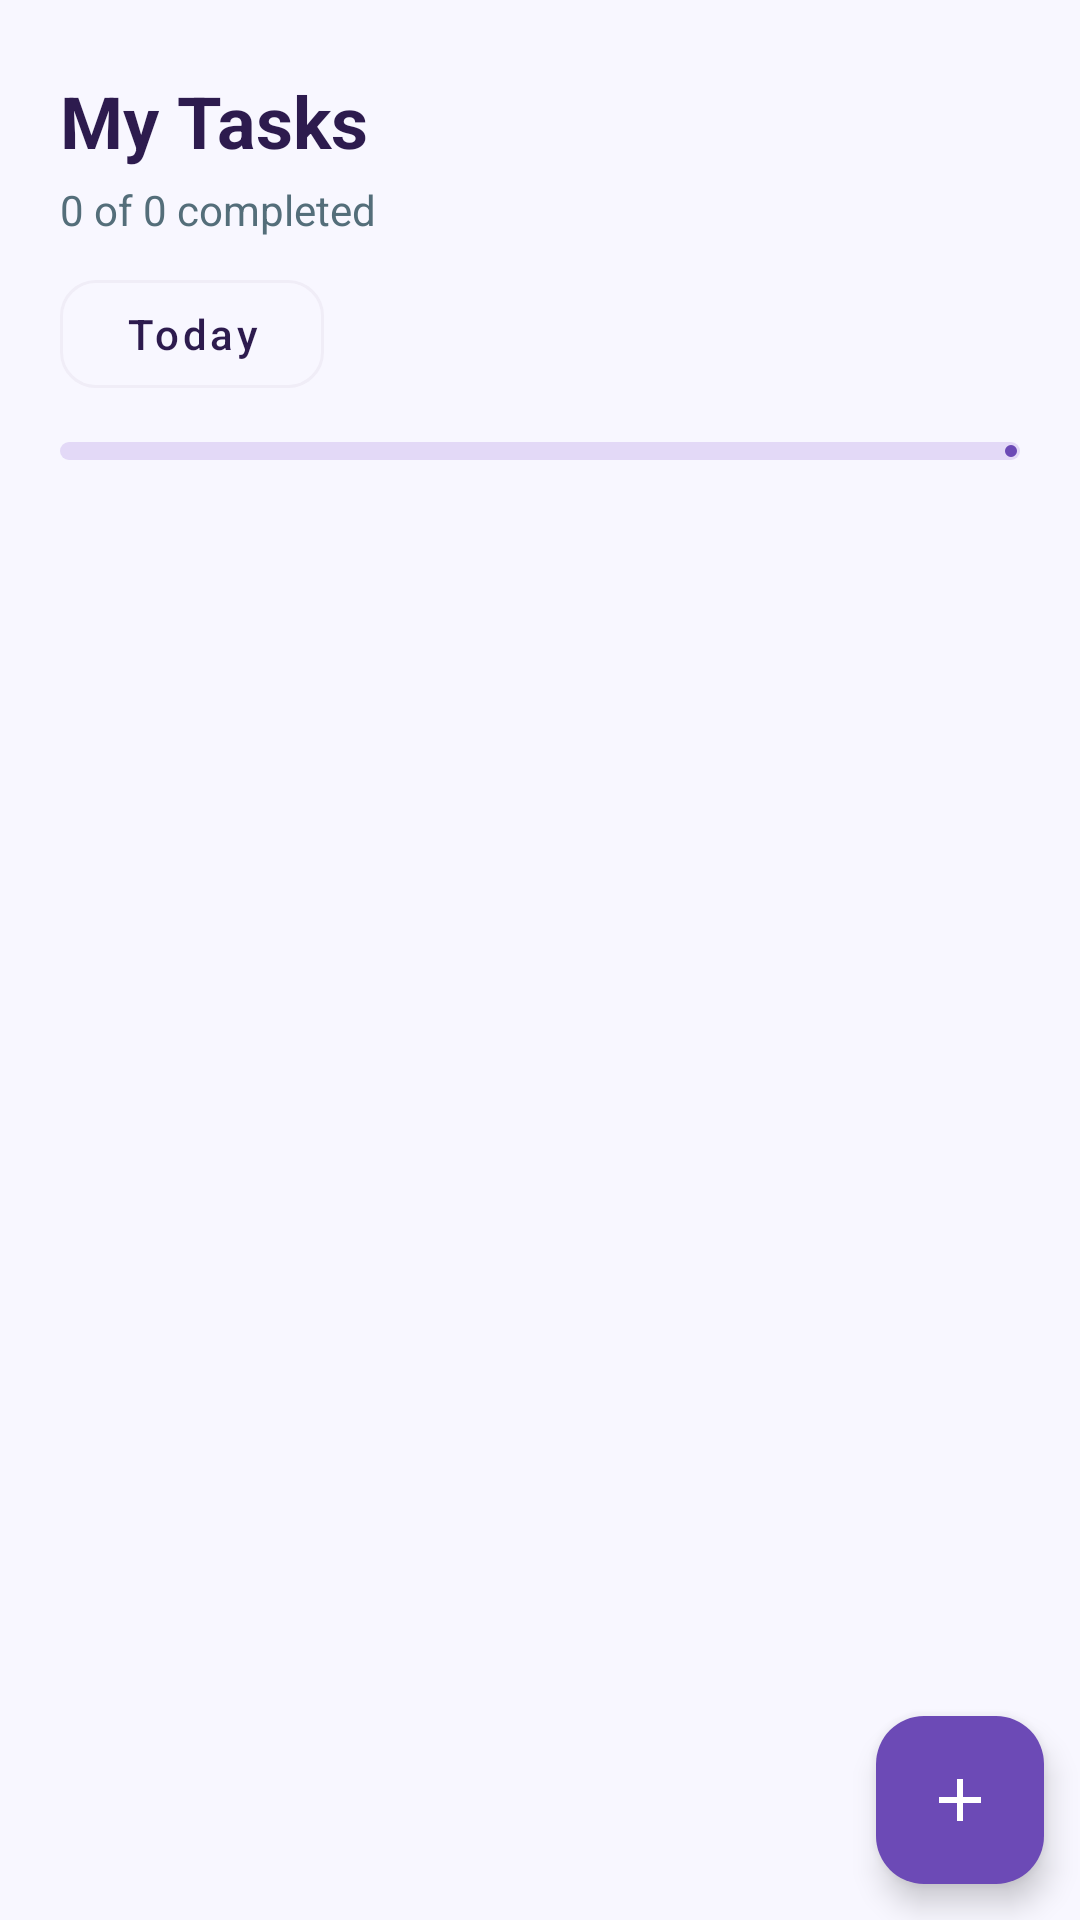

Here is an Android app screen rendered from its layout file. Give the layout XML and the strings, colors and styles it references.
<!-- AndroidManifest.xml: application theme Theme.StudyPlanner -->
<!-- res/layout/fragment_tasks.xml -->
<?xml version="1.0" encoding="utf-8"?>
<androidx.constraintlayout.widget.ConstraintLayout
    xmlns:android="http://schemas.android.com/apk/res/android"
    xmlns:tools="http://schemas.android.com/tools"
    xmlns:app="http://schemas.android.com/apk/res-auto"
    android:layout_width="match_parent"
    android:layout_height="match_parent"
    android:background="@color/screen_background"
    tools:context=".TasksFragment">

    

    <LinearLayout
        android:id="@+id/headerSection"
        android:layout_width="0dp"
        android:layout_height="wrap_content"
        android:orientation="vertical"
        android:paddingHorizontal="20dp"
        android:paddingTop="24dp"
        android:paddingBottom="16dp"
        app:layout_constraintTop_toTopOf="parent"
        app:layout_constraintStart_toStartOf="parent"
        app:layout_constraintEnd_toEndOf="parent">

        <TextView
            android:id="@+id/tvTasksTitle"
            android:layout_width="wrap_content"
            android:layout_height="wrap_content"
            android:text="My Tasks"
            android:textColor="@color/text_primary"
            android:textSize="24sp"
            android:textStyle="bold" />

        <TextView
            android:id="@+id/tvTasksSubtitle"
            android:layout_width="wrap_content"
            android:layout_height="wrap_content"
            android:layout_marginTop="4dp"
            android:text="0 of 0 completed"
            android:textColor="@color/text_secondary"
            android:textSize="14sp" />

        <com.google.android.material.button.MaterialButton
            android:id="@+id/btnTaskDate"
            style="@style/Widget.MaterialComponents.Button.OutlinedButton"
            android:layout_width="wrap_content"
            android:layout_height="wrap_content"
            android:layout_marginTop="8dp"
            android:text="Today"
            android:textAllCaps="false"
            android:textColor="@color/text_primary"
            app:cornerRadius="12dp"
            app:strokeColor="@color/divider" />

        

        <com.google.android.material.progressindicator.LinearProgressIndicator
            android:id="@+id/taskProgressBar"
            android:layout_width="match_parent"
            android:layout_height="wrap_content"
            android:layout_marginTop="12dp"
            android:progress="60"
            app:indicatorColor="#6C4AB6"
            app:trackColor="#E3D9F7"
            app:trackCornerRadius="8dp"
            app:trackThickness="6dp" />

    </LinearLayout>

    

    <androidx.recyclerview.widget.RecyclerView
        android:id="@+id/rvTasks"
        android:layout_width="0dp"
        android:layout_height="0dp"
        android:clipToPadding="false"
        android:paddingHorizontal="20dp"
        android:paddingBottom="90dp"
        app:layout_constraintTop_toBottomOf="@id/headerSection"
        app:layout_constraintBottom_toBottomOf="parent"
        app:layout_constraintStart_toStartOf="parent"
        app:layout_constraintEnd_toEndOf="parent"
        tools:listitem="@layout/item_task" />

    

    <LinearLayout
        android:id="@+id/emptyState"
        android:layout_width="wrap_content"
        android:layout_height="wrap_content"
        android:orientation="vertical"
        android:gravity="center"
        android:visibility="gone"
        app:layout_constraintTop_toTopOf="@id/rvTasks"
        app:layout_constraintBottom_toBottomOf="@id/rvTasks"
        app:layout_constraintStart_toStartOf="parent"
        app:layout_constraintEnd_toEndOf="parent">

        <TextView
            android:layout_width="wrap_content"
            android:layout_height="wrap_content"
            android:text="✅"
            android:textSize="44sp" />

        <TextView
            android:id="@+id/tvEmptyTasksTitle"
            android:layout_width="wrap_content"
            android:layout_height="wrap_content"
            android:layout_marginTop="10dp"
            android:text="No tasks yet"
            android:textColor="@color/text_primary"
            android:textSize="16sp"
            android:textStyle="bold" />

        <TextView
            android:id="@+id/tvEmptyTasksMessage"
            android:layout_width="wrap_content"
            android:layout_height="wrap_content"
            android:layout_marginTop="4dp"
            android:text="Tap + to add your first task"
            android:textColor="@color/text_secondary"
            android:textSize="13sp" />

    </LinearLayout>

    
    <com.google.android.material.floatingactionbutton.FloatingActionButton
        android:id="@+id/fabAddTask"
        android:layout_width="wrap_content"
        android:layout_height="wrap_content"
        android:layout_marginEnd="12dp"
        android:layout_marginBottom="12dp"
        android:src="@drawable/ic_add"
        android:contentDescription="@string/add_task"
        app:backgroundTint="#6C4AB6"
        app:tint="#FFFFFF"
        app:rippleColor="#9C7FD6"
        app:elevation="6dp"
        app:layout_constraintBottom_toBottomOf="parent"
        app:layout_constraintEnd_toEndOf="parent" />
</androidx.constraintlayout.widget.ConstraintLayout>
<!-- res/layout/item_task.xml (included above) -->
<?xml version="1.0" encoding="utf-8"?>
<androidx.cardview.widget.CardView xmlns:android="http://schemas.android.com/apk/res/android"
    xmlns:app="http://schemas.android.com/apk/res-auto"
    android:layout_width="match_parent"
    android:layout_height="wrap_content"
    android:layout_marginBottom="12dp"
    app:cardBackgroundColor="@color/surface"
    app:cardCornerRadius="16dp"
    app:cardElevation="2dp">

    <LinearLayout
        android:layout_width="match_parent"
        android:layout_height="wrap_content"
        android:orientation="horizontal"
        android:gravity="center_vertical"
        android:padding="14dp">

        <com.google.android.material.checkbox.MaterialCheckBox
            android:id="@+id/checkTask"
            android:layout_width="wrap_content"
            android:layout_height="wrap_content"
            app:buttonTint="#6C4AB6" />

        <LinearLayout
            android:layout_width="0dp"
            android:layout_height="wrap_content"
            android:layout_weight="1"
            android:layout_marginStart="10dp"
            android:orientation="vertical">

            <TextView
                android:id="@+id/tvTaskTitle"
                android:layout_width="wrap_content"
                android:layout_height="wrap_content"
                android:text="Complete DBMS Assignment"
                android:textColor="@color/text_primary"
                android:textSize="15sp"
                android:textStyle="bold" />

            <TextView
                android:id="@+id/tvTaskSubject"
                android:layout_width="wrap_content"
                android:layout_height="wrap_content"
                android:layout_marginTop="2dp"
                android:text="DBMS · Due 6:00 PM"
                android:textColor="@color/text_secondary"
                android:textSize="12sp" />

        </LinearLayout>

        <TextView
            android:id="@+id/tvPriorityTag"
            android:layout_width="wrap_content"
            android:layout_height="wrap_content"
            android:background="@drawable/bg_priority_tag"
            android:paddingHorizontal="10dp"
            android:paddingVertical="4dp"
            android:text="High"
            android:textColor="#FFFFFF"
            android:textSize="11sp"
            android:textStyle="bold" />

    </LinearLayout>

</androidx.cardview.widget.CardView>
<!-- resources referenced by this layout -->
<resources>
  <color name="divider">#F0EDF7</color>
  <color name="screen_background">#F8F7FF</color>
  <color name="surface">#FFFFFF</color>
  <color name="text_primary">#2D1B4E</color>
  <color name="text_secondary">#546E7A</color>
  <!-- drawable ic_add (drawable) -->
  <vector xmlns:android="http://schemas.android.com/apk/res/android"
      android:width="24dp"
      android:height="24dp"
      android:viewportWidth="24"
      android:viewportHeight="24">
  
      <path
          android:fillColor="#FFFFFFFF"
          android:pathData="M19,13H13V19H11V13H5V11H11V5H13V11H19V13Z" />
  
  </vector>
  <string name="add_task">Add Task</string>
  <style name="Theme.StudyPlanner" parent="Base.Theme.StudyPlanner" />
  <style name="Base.Theme.StudyPlanner" parent="Theme.Material3.DayNight.NoActionBar">
          
          
      </style>
</resources>
